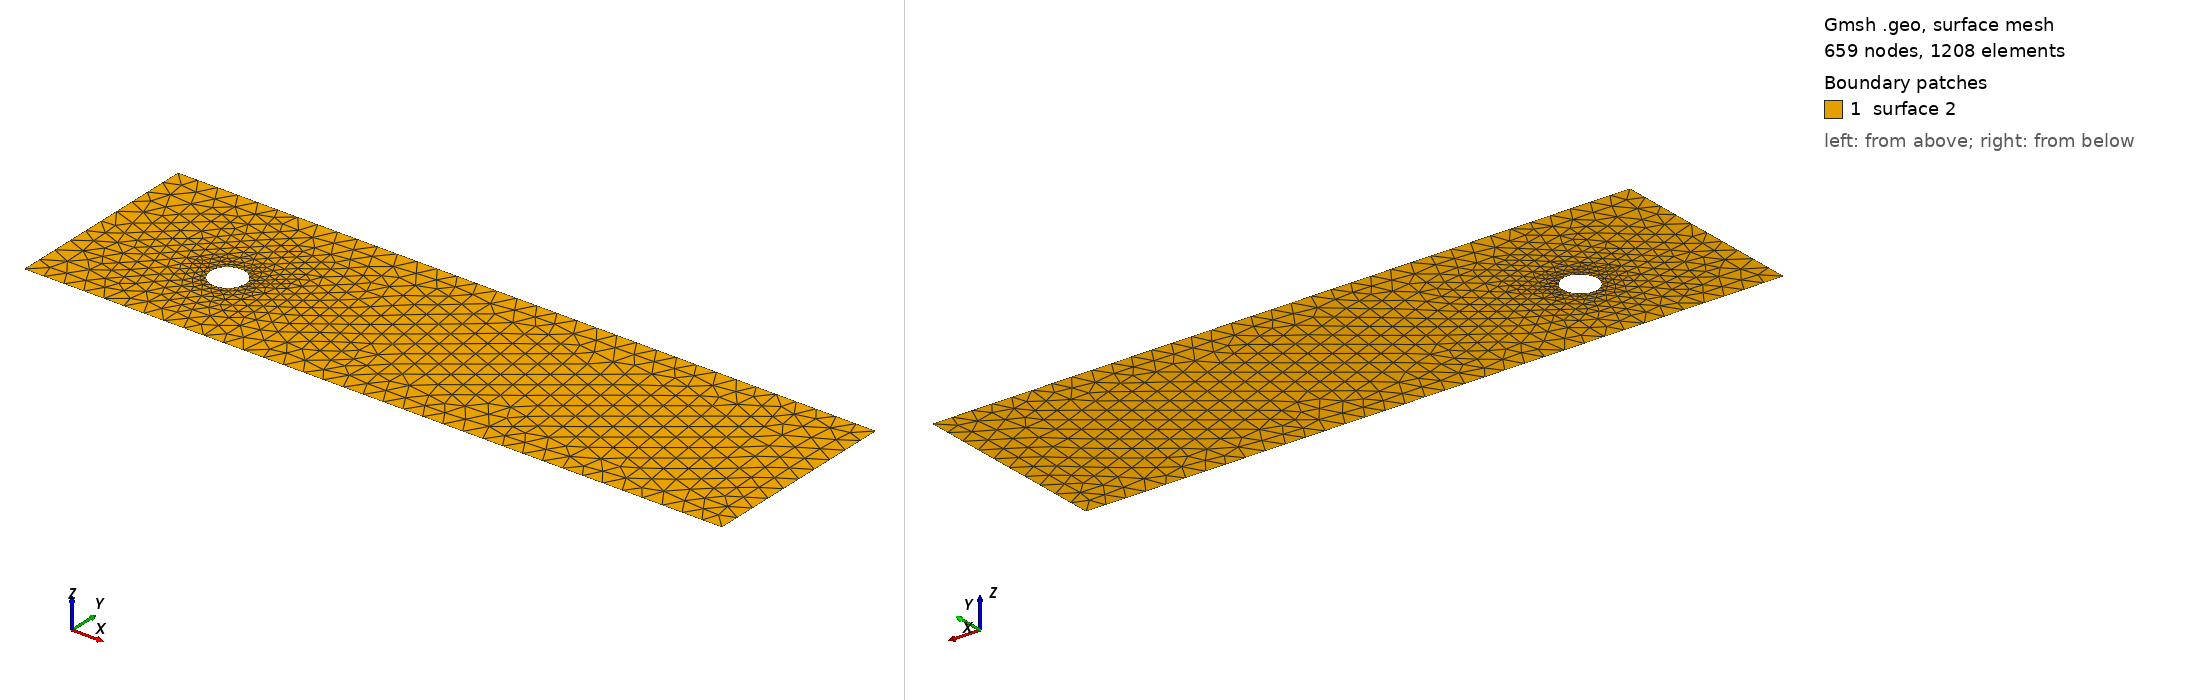

Gmsh geometry script, surface-meshed: 659 nodes, 1208 surface elements. Boundary patches (legend numbers): 1 surface 2. Left view from above one corner, right view from below the opposite corner. The script declares no physical surfaces, so the legend lists its geometric surfaces. The drawing asked Gmsh for element sizes between 1% and 20% of the model's largest extent; the script's own settings can give other sizes.

=== cad_157.geo (drawn) ===
//+
SetFactory("OpenCASCADE");
//+
Point(1) = {0.905306, -4.785668, 0.000000, 1.000000};
//+
Point(2) = {35.280032, -4.785668, 0.000000, 1.000000};
//+
Point(3) = {35.280032, 5.080365, 0.000000, 1.000000};
//+
Point(4) = {0.905306, 5.080365, 0.000000, 1.000000};
//+
Line(1) = {4, 1};
//+
Line(2) = {1, 2};
//+
Line(3) = {2, 3};
//+
Line(4) = {3, 4};
//+
Curve Loop(1) = {1, 2, 3, 4};
//+
Point(6) = {8.482081, -0.482173, 0.000000, 0.084959};
//+
Point(5) = {7.632496, -0.482173, 0.000000, 0.084959};
//+
Point(7) = {7.207703, 0.253589, 0.000000, 0.084959};
//+
Point(8) = {7.207703, -1.217935, 0.000000, 0.084959};
//+
Ellipse(5) = {6, 5, 7, 7};
//+
Ellipse(6) = {7, 5, 8, 8};
//+
Ellipse(7) = {8, 5, 6, 6};
//+
Curve Loop(2) = {5, 6, 7};
//+
Plane Surface(2) = {1, 2};
//+
Physical Curve("INFLOW", 100) = {1};
//+
Physical Curve("OUTFLOW", 101) = {3};
//+
Physical Curve("WALL_BOUNDARY", 102) = {2, 4};
//+
Physical Curve("OBSTACLE", 103) = {5, 6, 7};
